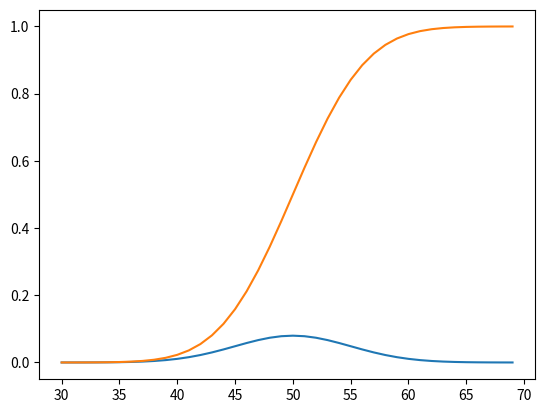

Write the Python code that produced this figure.

# pdf and cdf for a normal distribution
from scipy.stats import norm
from matplotlib import pyplot
# define distribution parameters
mu = 50
sigma = 5
# create distribution
dist = norm(mu, sigma)
# plot pdf
values = [value for value in range(30, 70)]
probabilities = [dist.pdf(value) for value in values]
pyplot.plot(values, probabilities)
pyplot.show()
# plot cdf
cprobs = [dist.cdf(value) for value in values]
pyplot.plot(values, cprobs)
pyplot.show()
